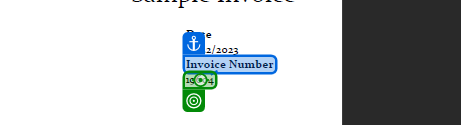
Workflow: Main(Autosaved)

Step 1 [try]: get-text

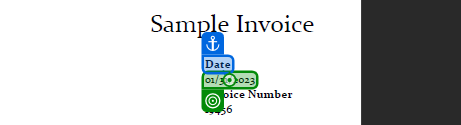
Step 2: get-text

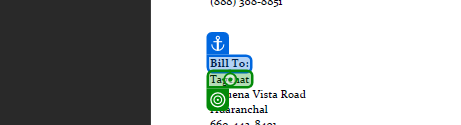
Step 3: get-text